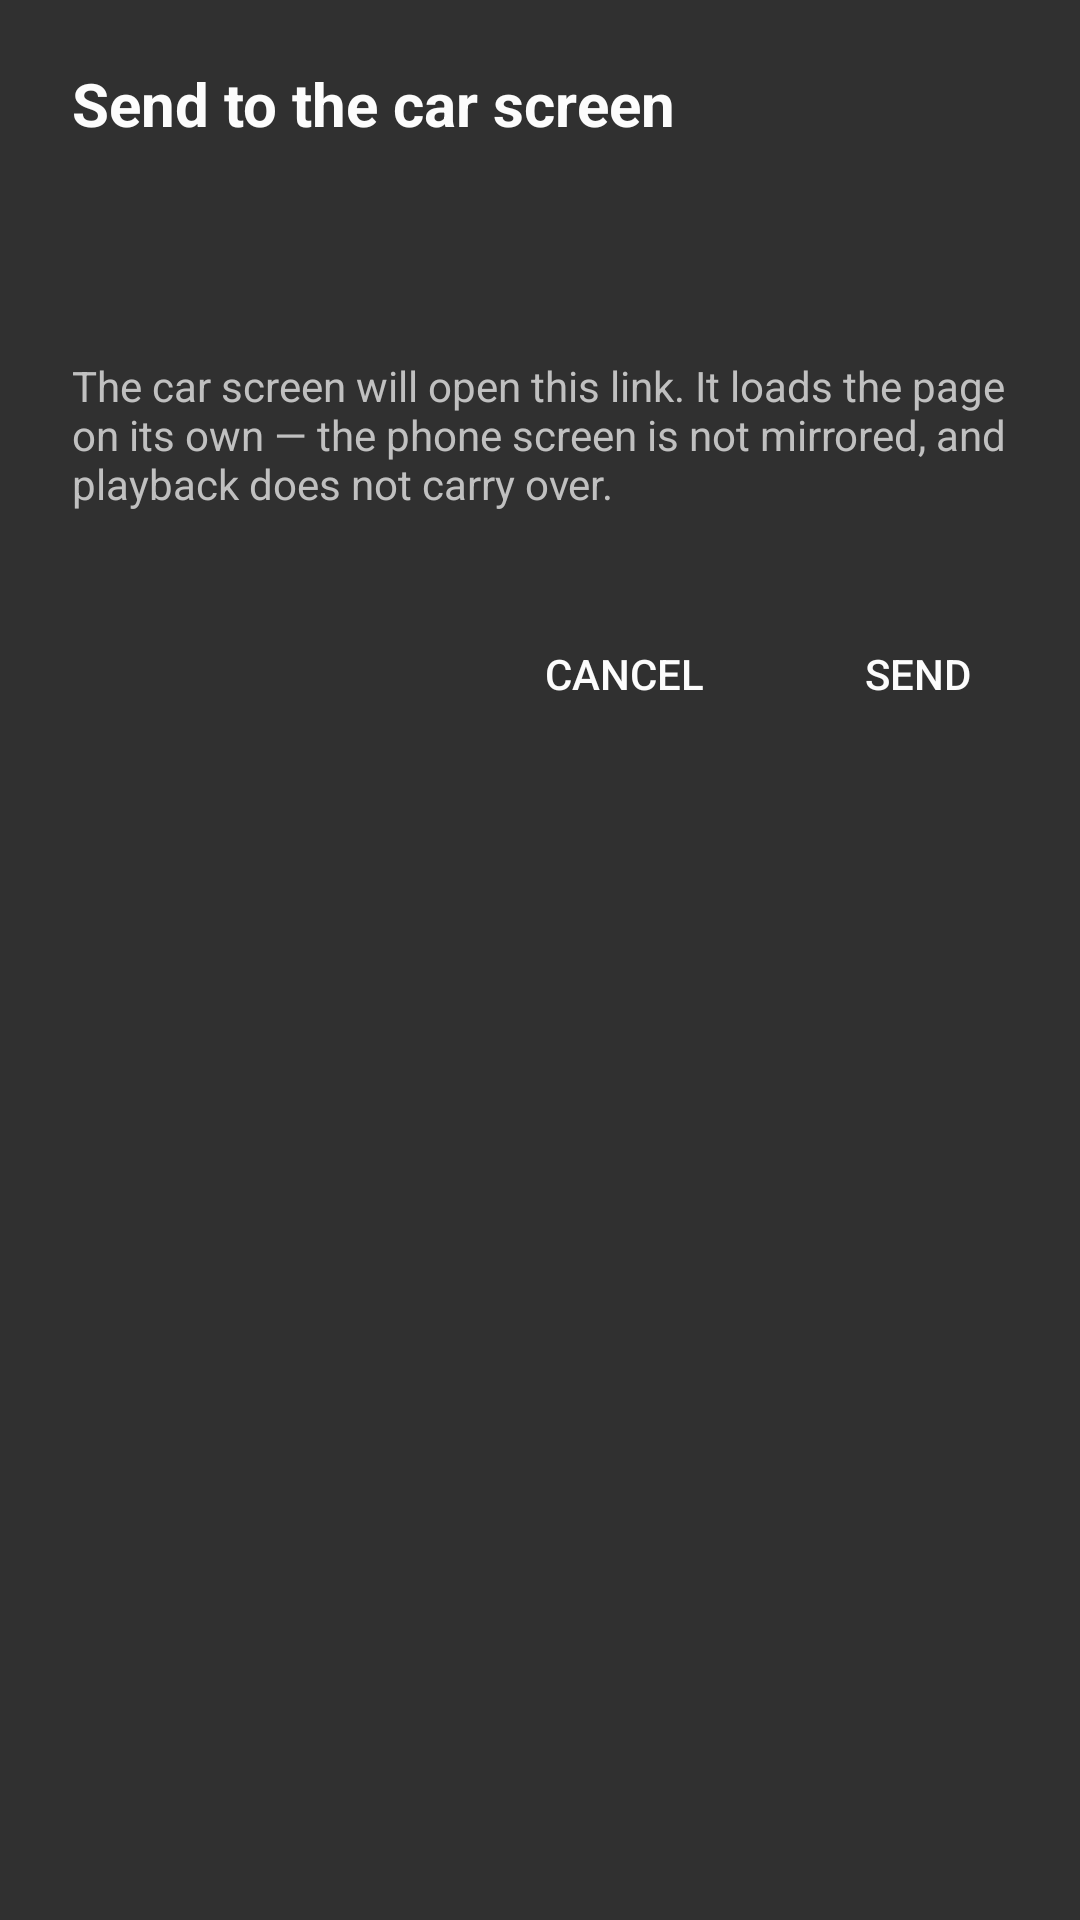

Reconstruct the res/layout file that produces this screen, plus the resources it refers to.
<!-- AndroidManifest.xml: application theme Theme.Car -->
<!-- res/layout/dialog_send_to_car.xml -->
<?xml version="1.0" encoding="utf-8"?>
<LinearLayout xmlns:android="http://schemas.android.com/apk/res/android"
    xmlns:app="http://schemas.android.com/apk/res-auto"
    android:layout_width="match_parent"
    android:layout_height="wrap_content"
    android:orientation="vertical">

    <androidx.appcompat.widget.AppCompatTextView
        android:id="@+id/send_to_car_title"
        android:layout_width="match_parent"
        android:layout_height="wrap_content"
        android:layout_marginStart="24dp"
        android:layout_marginTop="21dp"
        android:layout_marginEnd="24dp"
        android:text="@string/browser_send_to_car"
        android:textColor="@color/primaryText"
        android:textSize="20sp"
        android:textStyle="bold" />

    <LinearLayout
        android:layout_width="match_parent"
        android:layout_height="wrap_content"
        android:layout_marginTop="31dp"
        android:layout_marginStart="24dp"
        android:layout_marginEnd="24dp"
        android:gravity="center_vertical"
        android:orientation="horizontal">

        <androidx.appcompat.widget.AppCompatImageView
            android:layout_width="24dp"
            android:layout_height="24dp"
            app:srcCompat="@drawable/mozac_ic_add_to_home_screen"
            app:tint="@color/primaryText" />

        <androidx.appcompat.widget.AppCompatTextView
            android:id="@+id/send_to_car_url"
            android:layout_width="0dp"
            android:layout_height="wrap_content"
            android:layout_weight="1"
            android:layout_marginStart="19dp"
            android:ellipsize="middle"
            android:singleLine="true"
            android:textColor="@color/primaryText"
            android:textSize="16sp" />

    </LinearLayout>

    <androidx.appcompat.widget.AppCompatTextView
        android:id="@+id/send_to_car_message"
        android:layout_width="match_parent"
        android:layout_height="wrap_content"
        android:layout_marginStart="24dp"
        android:layout_marginTop="16dp"
        android:layout_marginEnd="24dp"
        android:text="@string/browser_send_to_car_message"
        android:textColor="@color/secondaryText"
        android:textSize="14sp" />

    <LinearLayout
        android:layout_width="match_parent"
        android:layout_height="wrap_content"
        android:layout_marginTop="30dp"
        android:layout_marginBottom="10dp"
        android:gravity="end"
        android:orientation="horizontal">

        <Button
            android:id="@+id/send_to_car_cancel"
            style="@style/ButtonStyle"
            android:layout_width="wrap_content"
            android:layout_height="wrap_content"
            android:layout_marginStart="10dp"
            android:layout_marginEnd="10dp"
            android:text="@string/browser_send_to_car_cancel" />

        <Button
            android:id="@+id/send_to_car_send"
            style="@style/ButtonStyle"
            android:layout_width="wrap_content"
            android:layout_height="wrap_content"
            android:layout_marginEnd="10dp"
            android:text="@string/browser_send_to_car_confirm" />

    </LinearLayout>

</LinearLayout>
<!-- resources referenced by this layout -->
<resources>
  <color name="primaryText">#FFFCFCFC</color>
  <color name="secondaryText">#FFC0C0C0</color>
  <string name="browser_send_to_car">Send to the car screen</string>
  <string name="browser_send_to_car_cancel">Cancel</string>
  <string name="browser_send_to_car_confirm">Send</string>
  <string name="browser_send_to_car_message">The car screen will open this link. It loads the page on its own — the phone screen is not mirrored, and playback does not carry over.</string>
  <style name="ButtonStyle" parent="Widget.AppCompat.Button.Borderless">
          <item name="android:textSize">14sp</item>
          <item name="android:textAllCaps">true</item>
          <item name="android:textColor">@color/primaryText</item>
      </style>
  <style name="Theme.Car" parent="Base.Theme.AppCompat">
          <item name="colorAccent">@color/brandPrimary</item>
          <item name="colorControlActivated">@color/brandPrimary</item>
      </style>
  <color name="brandPrimary">#FFFA089D</color>
</resources>
